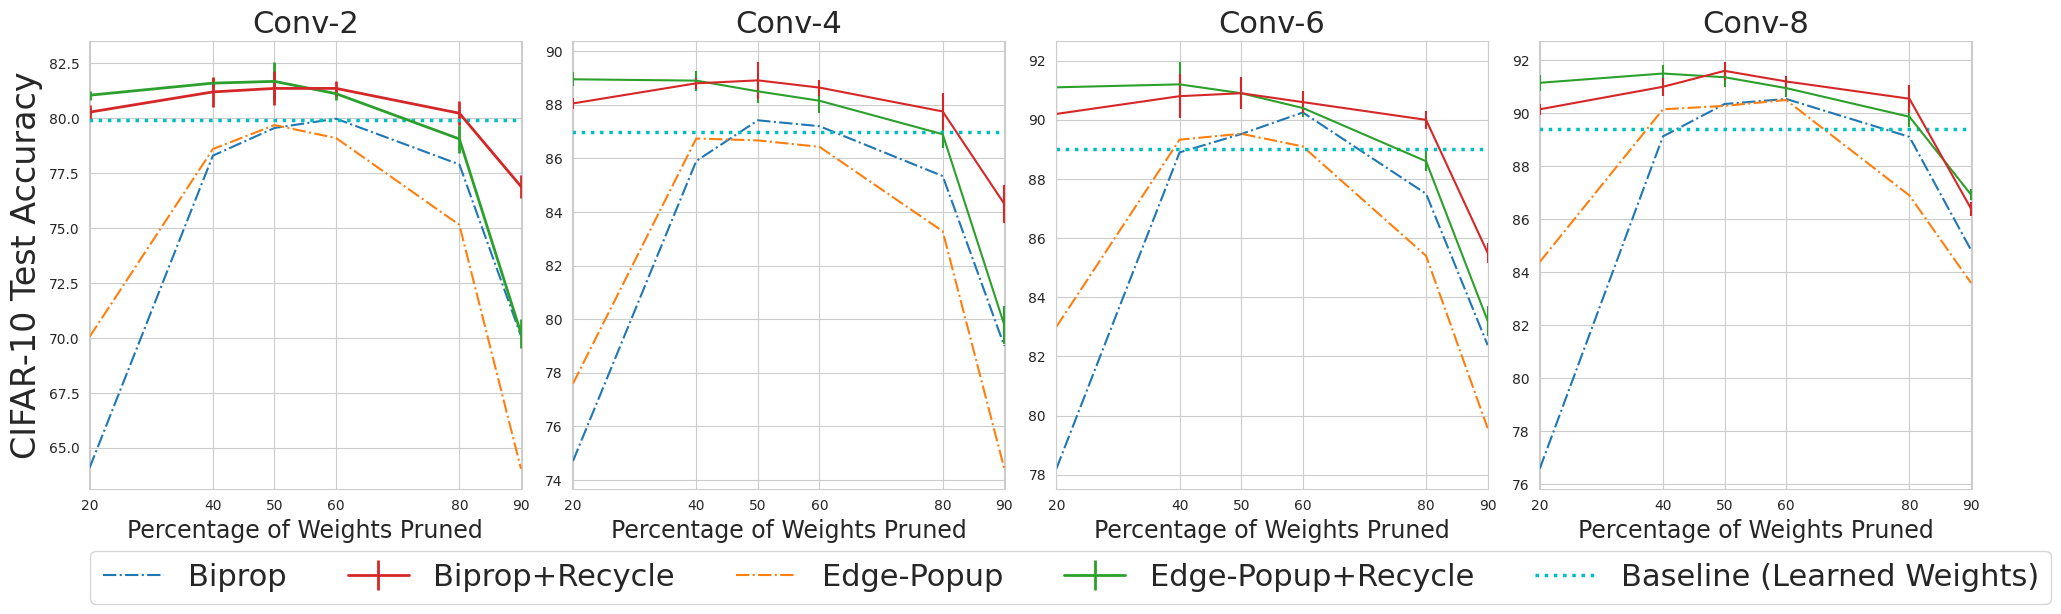

Reproduce this figure in Python. (Note: this script raises an exception after producing the figure.)
import matplotlib.pyplot as plt
import seaborn as sns


col=4
plt.clf()
sns.set_style('whitegrid')
fig, axs = plt.subplots(1, col, sharex=True, figsize=(5*col,6.25))

sns.lineplot(x=[50,90,80,60,40,20], y=[79.56,70.1,77.9,79.98,78.3,64.1] ,ax=axs[0], linestyle='-.',label='Biprop', legend=False)
sns.lineplot(x=[50,90,80,60,40,20], y=[79.69,64.05,75.15,79.1,78.6,70.06] ,ax=axs[0],linestyle='-.', label='Edge-Popup', legend=False)
#axs[0].errorbar([50,90,80,60,40,20], [81.68,70.22,79.06,81.12,81.8,81.05] , label='Edge-Popup+Recycle (Ours)',linewidth =2,  )
#axs[0].errorbar([50,90,80,60,40,20], [81.36,76.9,80.23,81.36,81.2,80.28] , label='Biprop+Recycle (Ours)',linewidth =2,  )
axs[0].errorbar([20,40,50,60,80,90], [81.05,81.6,81.68,81.12,79.06,70.22] ,[0.2,0.22,.9,.3,.65,.66], label='Edge-Popup+Recycle',linewidth =2,  )
axs[0].errorbar([20,40,50,60,80,90], [80.28,81.2,81.36,81.36,80.23, 76.9, ] ,[0.33,.67,0.77,0.344,0.54,0.52], label='Biprop+Recycle',linewidth =2,  )
axs[0].axhline(79.9, linestyle=':',label='Baseline (Learned Weights)' , linewidth=2.5, color='c', )
axs[0].set_title(label='Conv-2', fontdict = {'fontsize' : 22})

sns.lineplot(x=[50,90,80,60,40,20], y=[87.42,79,85.34,87.2,85.9,74.71] ,ax=axs[1],linestyle='-.', label='Biprop', legend=False)
sns.lineplot(x=[50,90,80,60,40,20], y=[86.67,74.42,83.28,86.43,86.74,77.6] ,ax=axs[1],linestyle='-.', label='Edge-Popup', legend=False)
#axs[1].errorbar([50,90,80,60,40,20], [88.5,79.78,86.9,88.15,89.2,88.95] ,[0,0,0,0,0,0], label='Edge-Popup+Recycle (Ours)', )
#axs[1].errorbar([50,90,80,60,40,20], [88.91,84.3,87.75,88.64,88.8,88.05] ,[0,0,0,0,0,0], label='Biprop+Recycle (Ours)', )
axs[1].errorbar([20,40,50,60,80,90], [88.95,88.9, 88.5,88.15, 86.9, 79.78] ,[0.26,0.37,0.44,0.44,0.5,0.7], label='Edge-Popup+Recycle', )
axs[1].errorbar([20,40,50,60,80,90], [88.05,88.8,88.91,88.64, 87.75, 84.3] ,[0.2,0.2,0.7,0.3,0.7,0.7], label='Biprop+Recycle', )
axs[1].axhline(87, linestyle=':',linewidth=2.5, color='c', )
axs[1].set_title(label='Conv-4', fontdict = {'fontsize' : 22})


sns.lineplot(x=[50,90,80,60,40,20], y=[89.52,82.38,87.5,90.25,88.9,78.2] ,ax=axs[2],linestyle='-.', label='Biprop', legend=False)
sns.lineplot(x=[50,90,80,60,40,20], y=[89.53,79.57,85.4,89.1,89.33,83] ,ax=axs[2],linestyle='-.', label='Edge-Popup', legend=False)
#axs[2].errorbar([50,90,80,60,40,20], [90.9,83.2,88.6,90.4,91.2,91.1] ,[2.2,2.1,0,0,0,0], label='Edge-Popup+Recycle (Ours)', )
#axs[2].errorbar([50,90,80,60,40,20], [90.9,85.5,90,90.6,90.8,90.2] , [2.3,2.13,0,0,0,0],label='Biprop+Recycle (Ours)', )
axs[2].errorbar([20,40,50,60,80,90], [91.1,91.2,90.9, 90.4, 88.6, 83.2] ,[.87,.76,.5,0.32,0.33,0.5], label='Edge-Popup+Recycle', )
axs[2].errorbar([20,40,50,60,80,90], [90.2,90.8,90.9,90.6,90,85.5] , [.88,.74,.55,0.37,0.3,0.35],label='Biprop+Recycle', )
axs[2].axhline(89, linestyle=':', linewidth=2.5, color='c', )
axs[2].set_title(label='Conv-6', fontdict = {'fontsize' : 22})

sns.lineplot(x=[50,90,80,60,40,20], y=[90.35,84.84,89.11,90.54,89.13,76.59] ,ax=axs[3], label='Biprop',linestyle='-.', legend=False)
sns.lineplot(x=[50,90,80,60,40,20], y=[90.28,83.6,86.9,90.5,90.15,84.39] ,ax=axs[3],linestyle='-.', label='Edge-Popup', legend=False)
#axs[3].errorbar([50,90,80,60,40,20], [91.36,86.93,89.87,90.95,91.5,91.15] ,[0,0,0,0,0,0], label='Edge-Popup+Recycle (Ours)', )
#axs[3].errorbar([50,90,80,60,40,20], [91,86.4,90.55,90.85,90.93,90.35] ,[0,0,0,0,0,0], label='Biprop+Recycle (Ours)',)
axs[3].errorbar([20,40,50,60,80,90], [91.15,91.5,91.36, 90.95,89.87, 86.93] ,[0.3,0.33,0.36,0.34,.4,0.22], label='Edge-Popup+Recycle', )
axs[3].errorbar([20,40,50,60,80,90], [90.15,91.,91.6, 91.2, 90.55, 86.4] ,[0.2,0.34,0.35,0.2,0.53,0.27], label='Biprop+Recycle',)
axs[3].axhline(89.41, linestyle=':' ,linewidth=2.5, color='c', )
axs[3].set_title(label='Conv-8', fontdict = {'fontsize' : 22})


for ax in axs:
    ax.set_xlabel("Percentage of Weights Pruned", fontdict = {'fontsize' : 17})
    #ax.get_legend().remove()
axs[0].set_ylabel("CIFAR-10 Test Accuracy", fontdict = {'fontsize' : 24})

#plt.xticks([.2,.5, .5, .6,.8,.9])
plt.xticks([20, 40,50,60,80, 90])
plt.xlim([19.9, 90.1])
handles, labels = axs[0].get_legend_handles_labels()
print(labels)
handles=[handles[0], handles[4], handles[1], handles[3], handles[2]]
labels=[labels[0],labels[4], labels[1], labels[3],  labels[2]]
fig.legend(handles, labels, loc='lower left', ncol=5,bbox_to_anchor=(.04, .001), prop={'size': 22})



plt.tight_layout(rect=[0,.1,1,1])
#print(labels)

plt.savefig('figs/depth_all.pdf')






